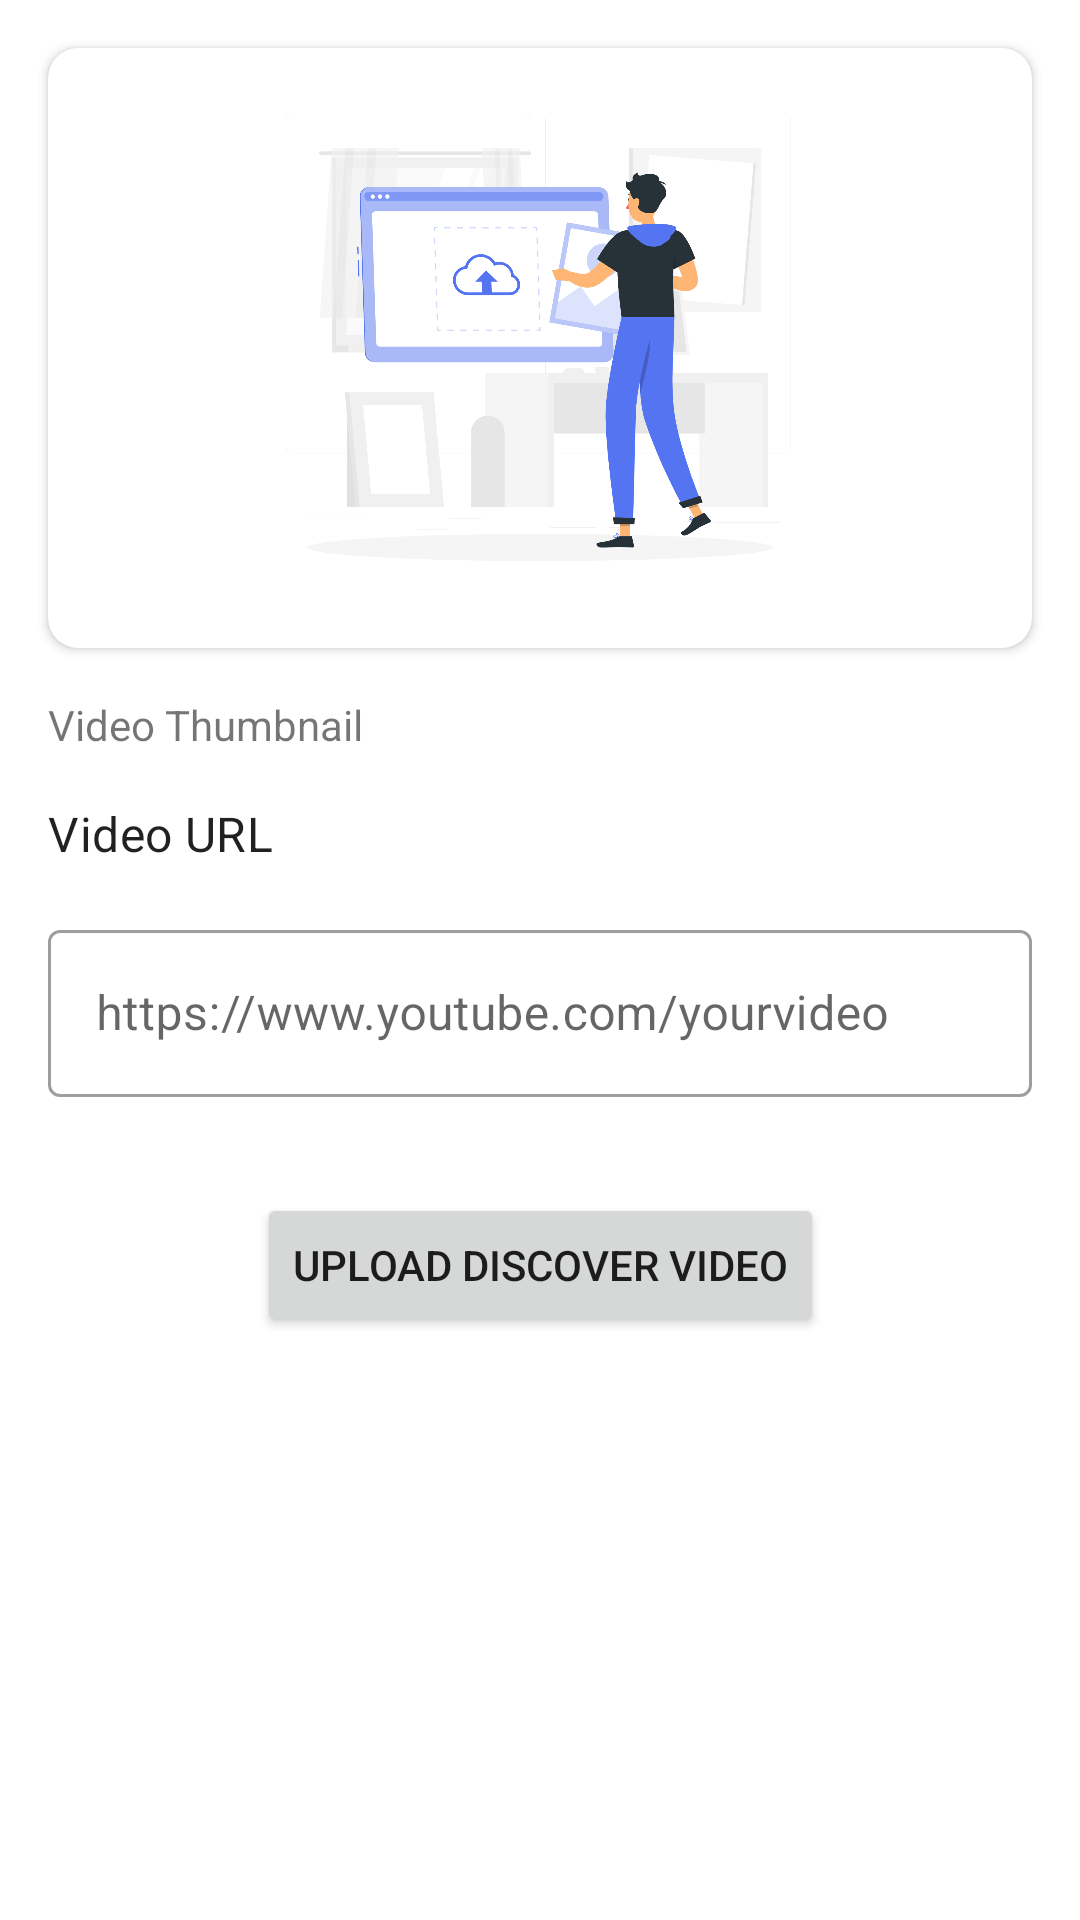

The Android layout XML behind this screen, and the referenced resources:
<!-- AndroidManifest.xml: application theme Theme.NewsApp -->
<!-- res/layout/fragment_video_form.xml -->
<?xml version="1.0" encoding="utf-8"?>
<androidx.constraintlayout.widget.ConstraintLayout xmlns:android="http://schemas.android.com/apk/res/android"
    xmlns:app="http://schemas.android.com/apk/res-auto"
    xmlns:tools="http://schemas.android.com/tools"
    android:id="@+id/frameLayout"
    android:layout_width="match_parent"
    android:layout_height="match_parent"
    tools:context=".VideoFormFragment">

    

    <androidx.cardview.widget.CardView
        android:id="@+id/cardView2"
        android:layout_width="0dp"
        android:layout_height="wrap_content"
        android:layout_marginStart="16dp"
        android:layout_marginTop="16dp"
        android:layout_marginEnd="16dp"
        app:cardCornerRadius="10dp"
        app:layout_constraintEnd_toEndOf="parent"
        app:layout_constraintStart_toStartOf="parent"
        app:layout_constraintTop_toTopOf="parent">

        <ImageView
            android:id="@+id/img_add_discover"
            android:layout_width="match_parent"
            android:layout_height="200dp"
            app:srcCompat="@drawable/upload"
            tools:src="@drawable/upload" />
    </androidx.cardview.widget.CardView>

    <TextView
        android:id="@+id/textView2"
        android:layout_width="wrap_content"
        android:layout_height="wrap_content"
        android:layout_marginStart="16dp"
        android:layout_marginTop="16dp"
        android:text="Video Thumbnail"
        app:layout_constraintStart_toStartOf="parent"
        app:layout_constraintTop_toBottomOf="@+id/cardView2" />

    <TextView
        android:id="@+id/textView3"
        style="@style/TextAppearance.MaterialComponents.Subtitle1"
        android:layout_width="wrap_content"
        android:layout_height="wrap_content"
        android:layout_marginStart="16dp"
        android:layout_marginTop="16dp"
        android:text="Video URL"
        app:layout_constraintStart_toStartOf="parent"
        app:layout_constraintTop_toBottomOf="@+id/textView2" />

    <com.google.android.material.textfield.TextInputLayout
        android:id="@+id/textInputLayout"
        style="@style/Widget.MaterialComponents.TextInputLayout.OutlinedBox"
        android:layout_width="0dp"
        android:layout_height="wrap_content"
        android:layout_marginStart="16dp"
        android:layout_marginTop="16dp"
        android:layout_marginEnd="16dp"
        app:layout_constraintEnd_toEndOf="parent"
        app:layout_constraintStart_toStartOf="parent"
        app:layout_constraintTop_toBottomOf="@+id/textView3">

        <com.google.android.material.textfield.TextInputEditText
            android:id="@+id/input_video_url"
            android:layout_width="match_parent"
            android:layout_height="wrap_content"
            android:hint="https://www.youtube.com/yourvideo" />
    </com.google.android.material.textfield.TextInputLayout>

    <Button
        android:id="@+id/btn_add_discover"
        android:layout_width="wrap_content"
        android:layout_height="wrap_content"
        android:layout_marginTop="32dp"
        android:text="UPLOAD DISCOVER VIDEO"
        app:layout_constraintEnd_toEndOf="parent"
        app:layout_constraintStart_toStartOf="parent"
        app:layout_constraintTop_toBottomOf="@+id/textInputLayout" />
</androidx.constraintlayout.widget.ConstraintLayout>
<!-- resources referenced by this layout -->
<resources>
  <!-- drawable upload: png bitmap (drawable, 267923 bytes) -->
  <style name="Theme.NewsApp" parent="Theme.MaterialComponents.DayNight.NoActionBar">
  
          <item name="windowActionBar">false</item>
          <item name="windowNoTitle">true</item>
          <item name="android:windowFullscreen">true</item>
          
          <item name="colorPrimary">@color/blue</item>
          <item name="colorPrimaryVariant">@color/blue</item>
          <item name="colorOnPrimary">@color/white</item>
          
          <item name="colorSecondary">@color/black</item>
          <item name="colorSecondaryVariant">@color/black</item>
          <item name="colorOnSecondary">@color/white</item>
          
          <item name="android:statusBarColor" tools:targetApi="l">?attr/colorPrimaryVariant</item>
          
      </style>
  <color name="blue">#5474F1</color>
  <color name="white">#FFFFFFFF</color>
  <color name="black">#FF000000</color>
</resources>
